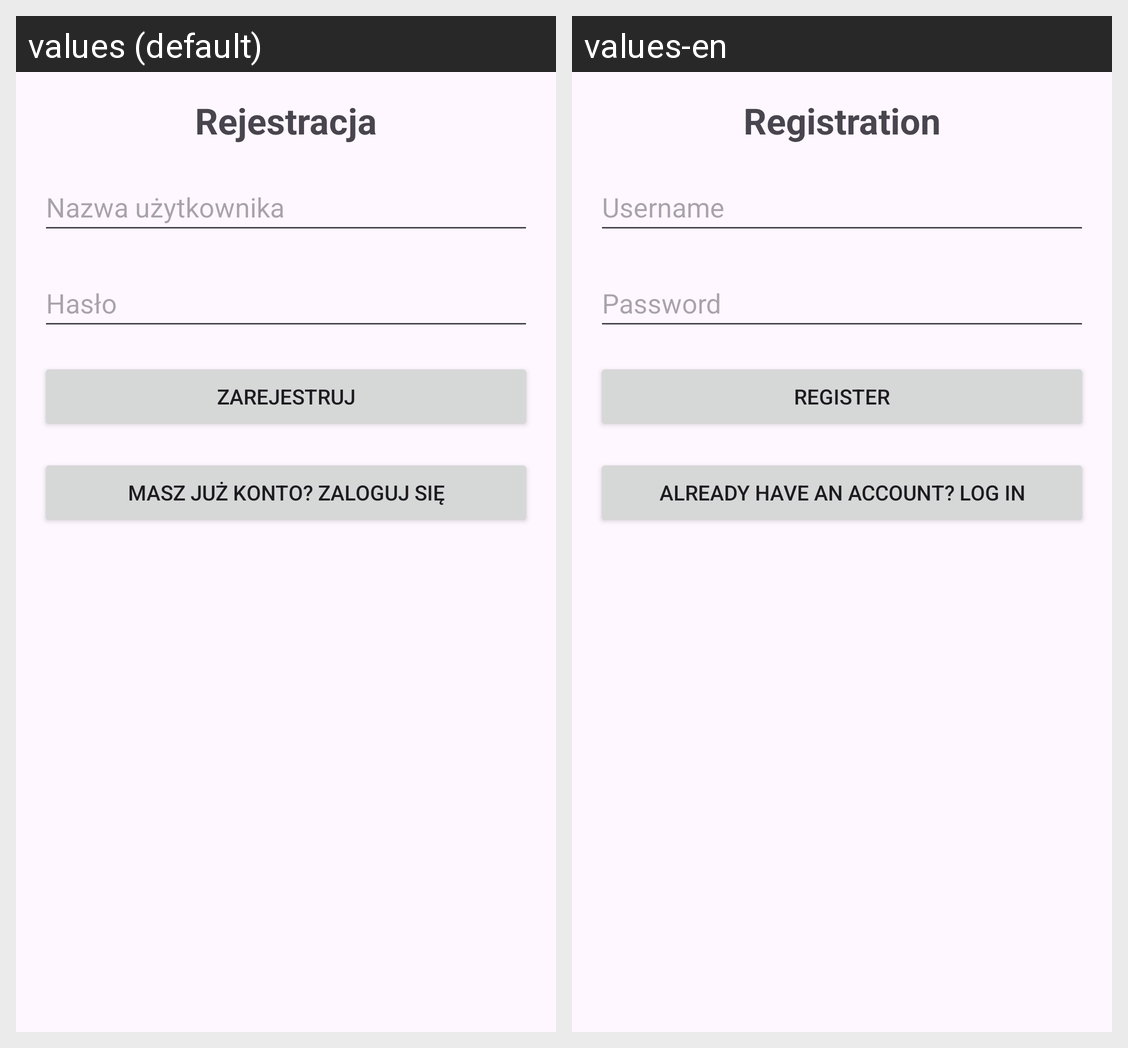

The same Android screen rendered under two of its app's locales, left to right. List the strings drawn on it with the default value and each locale's translation.
Android screen res/layout/activity_register.xml rendered under 2 locales, left to right: values (default), values-en. Device: Nexus 5 (rendered at 1080×1920; each locale shown at half size, 540×960, under a caption strip naming it); theme Theme.BazaDanychCzyCos.
Strings drawn on this screen, with the default value and each locale's value (text and hints the layout hard-codes, and strings that could not be matched under every locale, appear in the picture but are not listed):

rejestracja
  values: Rejestracja
  values-en: Registration

nazwa_uzytkownika
  values: Nazwa użytkownika
  values-en: Username

haslo
  values: Hasło
  values-en: Password

zarejestruj
  values: Zarejestruj
  values-en: Register

masz_juz_konto_zaloguj_sie
  values: Masz już konto? Zaloguj się
  values-en: Already have an account? Log in
